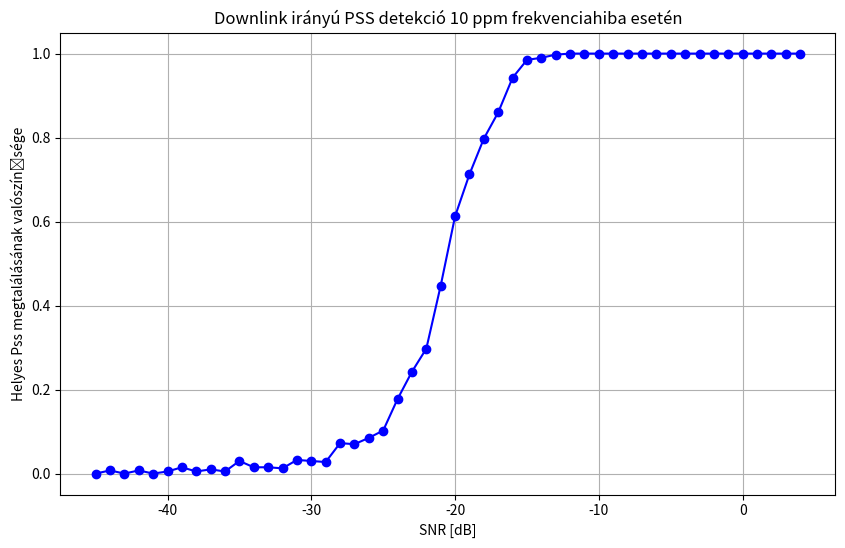

The matplotlib source for this figure:
# Specifikáció:
# 5G rendszer downlink irányú PSS detekció
# SNR függvényében

import numpy as np
import math
import matplotlib.pyplot as plt
import cmath

PI = 3.141592653589793

# Creating X vector
def PSSgenX():
    X = np.zeros(127)
    X[0] = 0
    X[1] = 1
    X[2] = 1
    X[3] = 0
    X[4] = 1
    X[5] = 1
    X[6] = 1
    for bit in range(127 - 7):
        X[bit + 7] = (X[bit + 4] + X[bit]) % 2
    return X

# creating PSS signal
def PSSgen(x, Nid):
    Pss = np.zeros(127)
    for bit in range(127):
        bit = int(bit)
        m = (bit + 43 * Nid) % 127
        Pss[bit] = 1 - 2 * x[m]
        # print(str(bit) + " " + str(m) + " " + str(Pss[bit]))
    return Pss


def IFFT(symbols_frequency):
    ifft_results = np.fft.ifft(symbols_frequency)
    return ifft_results


def calculateNoisePower(time_domain, SNRdB):
    signal_power = np.mean(abs(time_domain**2))
    sigma2 = signal_power * 10 ** (-SNRdB / 10)  # zajteljesítmény
    return sigma2


def generateNoise(sigma2):
    # komplex zaj sigma2 teljesítménnyel, kétdimenziós normális eloszlás
    noise_real = np.sqrt(sigma2) / 2 * np.random.randn(2*NOISE_LENGTH + CARRIERNO)
    noise_imag = np.sqrt(sigma2) / 2 * 1j * np.random.randn(2*NOISE_LENGTH + CARRIERNO)
    noise = noise_real + noise_imag
    return noise

# adding frequency error to the signal
def add_error(signal_time):
    size = signal_time.size
    error = np.zeros_like(signal_time)
    for index in range(size):
        error[index] = cmath.exp(2*PI*10/1000000*index)
    signal_error = signal_time * error
    return signal_error

# finding PSS in the time domain
def findPss(signal_error, Pss_time):
    Pss_size = 256
    correlation = np.zeros(signal_error.size-Pss_size)
    for i in range(correlation.size):
        sub_arr = signal_error[i:i + Pss_size]
        # print(sub_arr.size)
        # print(np.conj(Pss_time).size)
        # correlation[i] = np.correlate(sub_arr, np.conj(Pss_time))[0]
        correlation[i] = np.correlate(sub_arr, Pss_time)[0]
    # print(correlation)
    return np.argmax(np.abs(correlation)) # TODO: this is incorrect, because negative correlation values are "lost"


CARRIERNO = 256  # no. of subcarriers
MU = 4  # bits / symbol
SNRdB = 5
NOISE_LENGTH = 100

Nid = 0
x = PSSgenX()
Pss = PSSgen(x, Nid)
begin = np.zeros(56)  # TODO: don't hardcode it
end = np.zeros(73)  # TODO: don't hardcode it
Pss = np.append(begin, Pss)
Pss = np.append(Pss, end)
Pss_time = IFFT(Pss)

Pss_time_zeros = np.zeros(NOISE_LENGTH)
Pss_time_extended = np.append(Pss_time_zeros, Pss_time)
Pss_time_extended = np.append(Pss_time_extended, Pss_time_zeros)

p_vector = np.array([])
SNR_vector = np.array([])

for x in range(50):
    SNRdB = x - 45 # simulating from -45 dB to 5 dB
    increment = 0
    NoisePower = calculateNoisePower(Pss_time, SNRdB)
    for simulation in range(400):
        Noise_time = generateNoise(NoisePower)
        signal_time = Noise_time + Pss_time_extended
        signal_error = add_error(signal_time)
        index = findPss(signal_error, Pss_time)
        # print(f"findPss által megtalált index:{index}")
        if index == NOISE_LENGTH:
            increment = increment + 1
    p = increment / 400
    print(f"{x} {p}")
    p_vector = np.append(p_vector, p)
    SNR_vector = np.append(SNR_vector, SNRdB)

# print(p_vector)
plt.figure(figsize=(10, 6))  # Set the figure size
plt.plot(SNR_vector, p_vector, marker='o', linestyle='-', color='b')  # Set marker style, line style, and color

plt.title('Downlink irányú PSS detekció 10 ppm frekvenciahiba esetén')  # Set the title of the plot
plt.xlabel('SNR [dB]')  # Set the label for the x-axis
plt.ylabel('Helyes Pss megtalálásának valószínűsége')  # Set the label for the y-axis

plt.grid('minor')  # Add a grid
# plt.legend(['Data'])  # Add a legend

plt.show()

    


# Nid = 1
# x = PSSgenX()
# dpss = PSSgen(x, Nid)
# print(dpss)

# Nid = 2
# x = PSSgenX()
# dpss = PSSgen(x, Nid)
# print(dpss)
